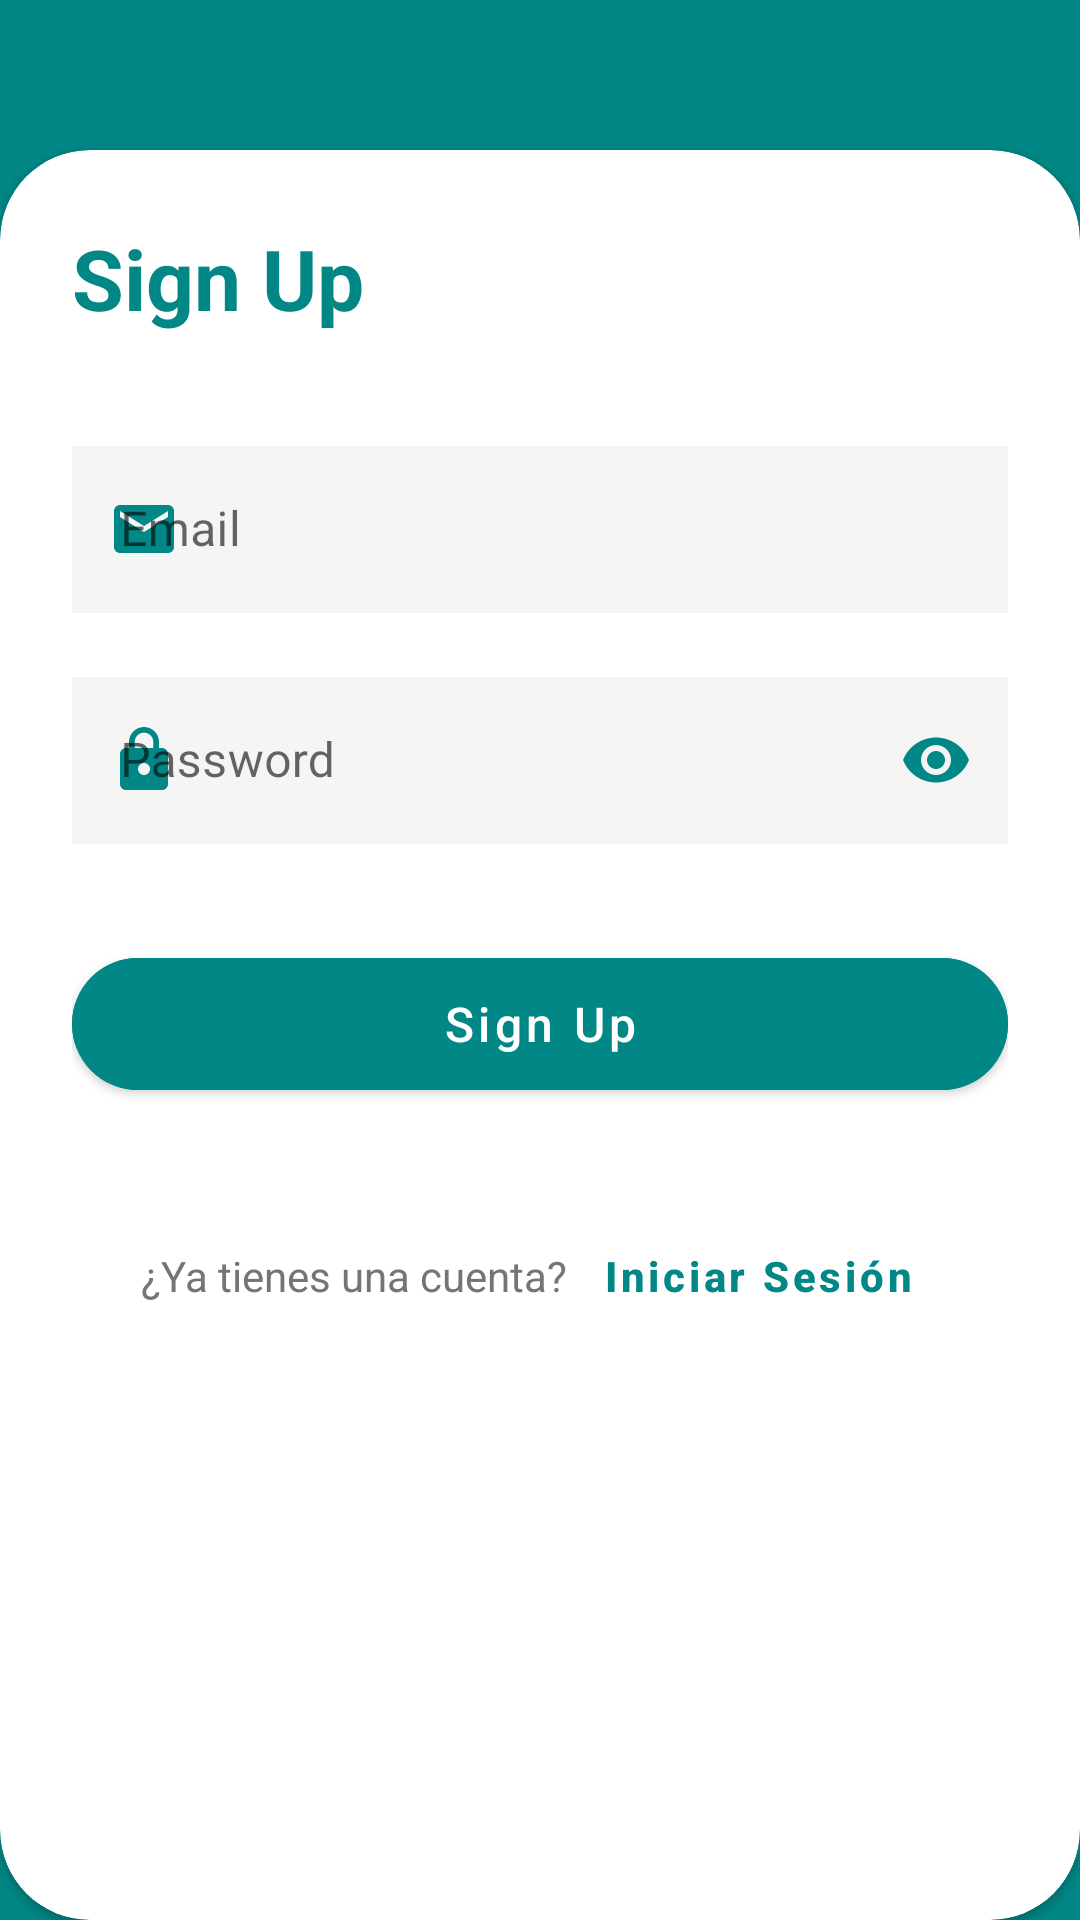

Reconstruct the res/layout file that produces this screen, plus the resources it refers to.
<!-- AndroidManifest.xml: activity theme Theme.CodeDex.NoActionBar -->
<!-- res/layout/activity_register.xml -->
<?xml version="1.0" encoding="utf-8"?>
<LinearLayout xmlns:android="http://schemas.android.com/apk/res/android"
    xmlns:tools="http://schemas.android.com/tools"
    xmlns:app="http://schemas.android.com/apk/res-auto"
    android:layout_width="match_parent"
    android:layout_height="match_parent"
    android:orientation="vertical"
    android:background="@color/teal_700"
    tools:context=".RegisterActivity">

    
    <androidx.cardview.widget.CardView
        android:layout_width="match_parent"
        android:layout_height="match_parent"
        android:layout_marginTop="50dp"
        app:cardCornerRadius="30dp"
        app:cardBackgroundColor="@color/white">

        <LinearLayout
            android:layout_width="match_parent"
            android:layout_height="match_parent"
            android:orientation="vertical"
            android:padding="24dp">

            
            <TextView
                android:layout_width="wrap_content"
                android:layout_height="wrap_content"
                android:text="Sign Up"
                android:textSize="28sp"
                android:textStyle="bold"
                android:textColor="@color/teal_700"
                android:layout_marginBottom="32dp"/>

            
            <com.google.android.material.textfield.TextInputLayout
                android:layout_width="match_parent"
                android:layout_height="wrap_content"
                android:layout_marginBottom="16dp"
                app:startIconDrawable="@drawable/ic_email"
                app:startIconTint="@color/teal_700"
                app:boxBackgroundColor="#F5F5F5"
                app:boxStrokeWidth="0dp"
                app:boxCornerRadiusBottomEnd="25dp"
                app:boxCornerRadiusBottomStart="25dp"
                app:boxCornerRadiusTopEnd="25dp"
                app:boxCornerRadiusTopStart="25dp"
                style="@style/Widget.MaterialComponents.TextInputLayout.OutlinedBox">

                <com.google.android.material.textfield.TextInputEditText
                    android:id="@+id/email"
                    android:layout_width="match_parent"
                    android:layout_height="wrap_content"
                    android:hint="Email"
                    android:inputType="textEmailAddress"
                    android:background="#F5F5F5"/>
            </com.google.android.material.textfield.TextInputLayout>

            
            <com.google.android.material.textfield.TextInputLayout
                android:layout_width="match_parent"
                android:layout_height="wrap_content"
                android:layout_marginBottom="32dp"
                app:startIconDrawable="@drawable/ic_lock"
                app:startIconTint="@color/teal_700"
                app:passwordToggleEnabled="true"
                app:passwordToggleTint="@color/teal_700"
                app:boxBackgroundColor="#F5F5F5"
                app:boxStrokeWidth="0dp"
                app:boxCornerRadiusBottomEnd="25dp"
                app:boxCornerRadiusBottomStart="25dp"
                app:boxCornerRadiusTopEnd="25dp"
                app:boxCornerRadiusTopStart="25dp"
                style="@style/Widget.MaterialComponents.TextInputLayout.OutlinedBox">

                <com.google.android.material.textfield.TextInputEditText
                    android:id="@+id/password"
                    android:layout_width="match_parent"
                    android:layout_height="wrap_content"
                    android:hint="Password"
                    android:inputType="textPassword"
                    android:background="#F5F5F5"/>
            </com.google.android.material.textfield.TextInputLayout>

            
            <Button
                android:id="@+id/btn_register"
                android:layout_width="match_parent"
                android:layout_height="56dp"
                android:text="Sign Up"
                android:textAllCaps="false"
                android:textSize="16sp"
                android:backgroundTint="@color/teal_700"
                app:cornerRadius="25dp"
                android:layout_marginBottom="32dp"/>

            
            <LinearLayout
                android:layout_width="wrap_content"
                android:layout_height="wrap_content"
                android:orientation="horizontal"
                android:layout_gravity="center_horizontal">

                <TextView
                    android:layout_width="wrap_content"
                    android:layout_height="wrap_content"
                    android:text="¿Ya tienes una cuenta?"
                    android:textSize="14sp"
                    android:textColor="#757575"/>

                <Button
                    android:id="@+id/btn_login"
                    android:layout_width="wrap_content"
                    android:layout_height="wrap_content"
                    android:text="Iniciar Sesión"
                    android:textSize="14sp"
                    android:textStyle="bold"
                    android:textAllCaps="false"
                    android:textColor="@color/teal_700"
                    android:background="@android:color/transparent"
                    android:layout_marginStart="4dp"
                    style="@style/Widget.MaterialComponents.Button.TextButton"/>
            </LinearLayout>
        </LinearLayout>
    </androidx.cardview.widget.CardView>
</LinearLayout>
<!-- resources referenced by this layout -->
<resources>
  <color name="teal_700">#FF018786</color>
  <color name="white">#FFFFFFFF</color>
  <!-- drawable ic_email (drawable) -->
  <?xml version="1.0" encoding="utf-8"?>
  <vector xmlns:android="http://schemas.android.com/apk/res/android"
      android:width="24dp"
      android:height="24dp"
      android:viewportWidth="24.0"
      android:viewportHeight="24.0"
      android:tint="?attr/colorControlNormal">
      <path
          android:fillColor="@android:color/black"
          android:pathData="M20,4L4,4c-1.1,0 -1.99,0.9 -1.99,2L2,18c0,1.1 0.9,2 2,2h16c1.1,0 2,-0.9 2,-2L22,6c0,-1.1 -0.9,-2 -2,-2zM20,8l-8,5 -8,-5L4,6l8,5 8,-5v2z"/>
  </vector>
  <!-- drawable ic_lock (drawable) -->
  <?xml version="1.0" encoding="utf-8"?>
  <vector xmlns:android="http://schemas.android.com/apk/res/android"
      android:width="24dp"
      android:height="24dp"
      android:viewportWidth="24.0"
      android:viewportHeight="24.0"
      android:tint="?attr/colorControlNormal">
      <path
          android:fillColor="@android:color/black"
          android:pathData="M18,8h-1L17,6c0,-2.76 -2.24,-5 -5,-5S7,3.24 7,6v2L6,8c-1.1,0 -2,0.9 -2,2v10c0,1.1 0.9,2 2,2h12c1.1,0 2,-0.9 2,-2L20,10c0,-1.1 -0.9,-2 -2,-2zM12,17c-1.1,0 -2,-0.9 -2,-2s0.9,-2 2,-2 2,0.9 2,2 -0.9,2 -2,2zM15.1,8L8.9,8L8.9,6c0,-1.71 1.39,-3.1 3.1,-3.1 1.71,0 3.1,1.39 3.1,3.1v2z"/>
  </vector>
  <style name="Theme.CodeDex.NoActionBar" parent="Theme.MaterialComponents.DayNight.NoActionBar">
          <item name="colorPrimary">@color/purple_500</item>
          <item name="colorPrimaryDark">@color/purple_700</item>
      </style>
  <color name="purple_500">#FF6200EE</color>
  <color name="purple_700">#FF3700B3</color>
</resources>
